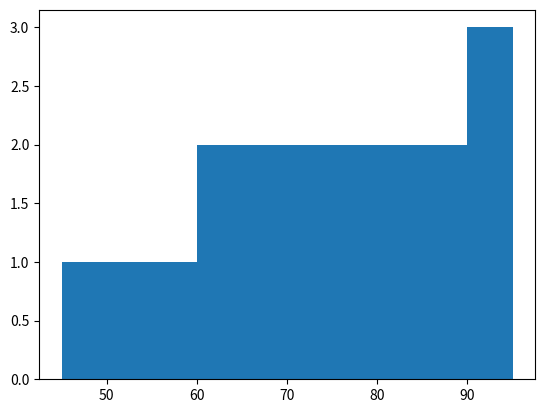
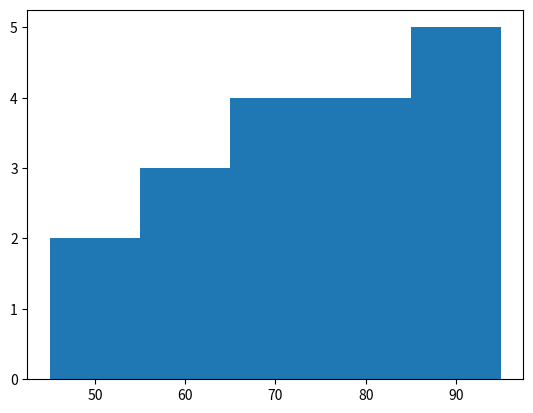

The matplotlib source for these figures, in order:
#================================================================================================#
#                                           Histogram
#================================================================================================#




#================================================================================================#
# Structure-1: Histogram
#------------------------------------------------------------------------------------------------#
# plt.hist(data)
#
# Statement:
# The plt.hist() function is used to create a histogram.
#
# A histogram is used to show the frequency distribution
# of numerical data.
#
# Structure:
# plt.hist(data)
#
# data → Numerical data
#================================================================================================#

#Example-1:
import matplotlib.pyplot as plt
marks = [45, 50, 55, 60, 62, 65, 68, 70, 72, 75,
         78, 80, 82, 85, 88, 90, 92, 95]

plt.hist(marks)
plt.show()


#================================================================================================#
# Structure-3: Bins
#------------------------------------------------------------------------------------------------#
# plt.hist(data, bins=value)
#
# Statement:
# The bins parameter determines the number of intervals
# into which the data is divided.
#
# Structure:
# plt.hist(data, bins=number)
#
# bins → Number of intervals
#================================================================================================#

#Example-1
import matplotlib.pyplot as plt

marks = [45, 50, 55, 60, 62, 65, 68, 70, 72, 75,
         78, 80, 82, 85, 88, 90, 92, 95]

plt.hist(marks, bins=5)

plt.show()
